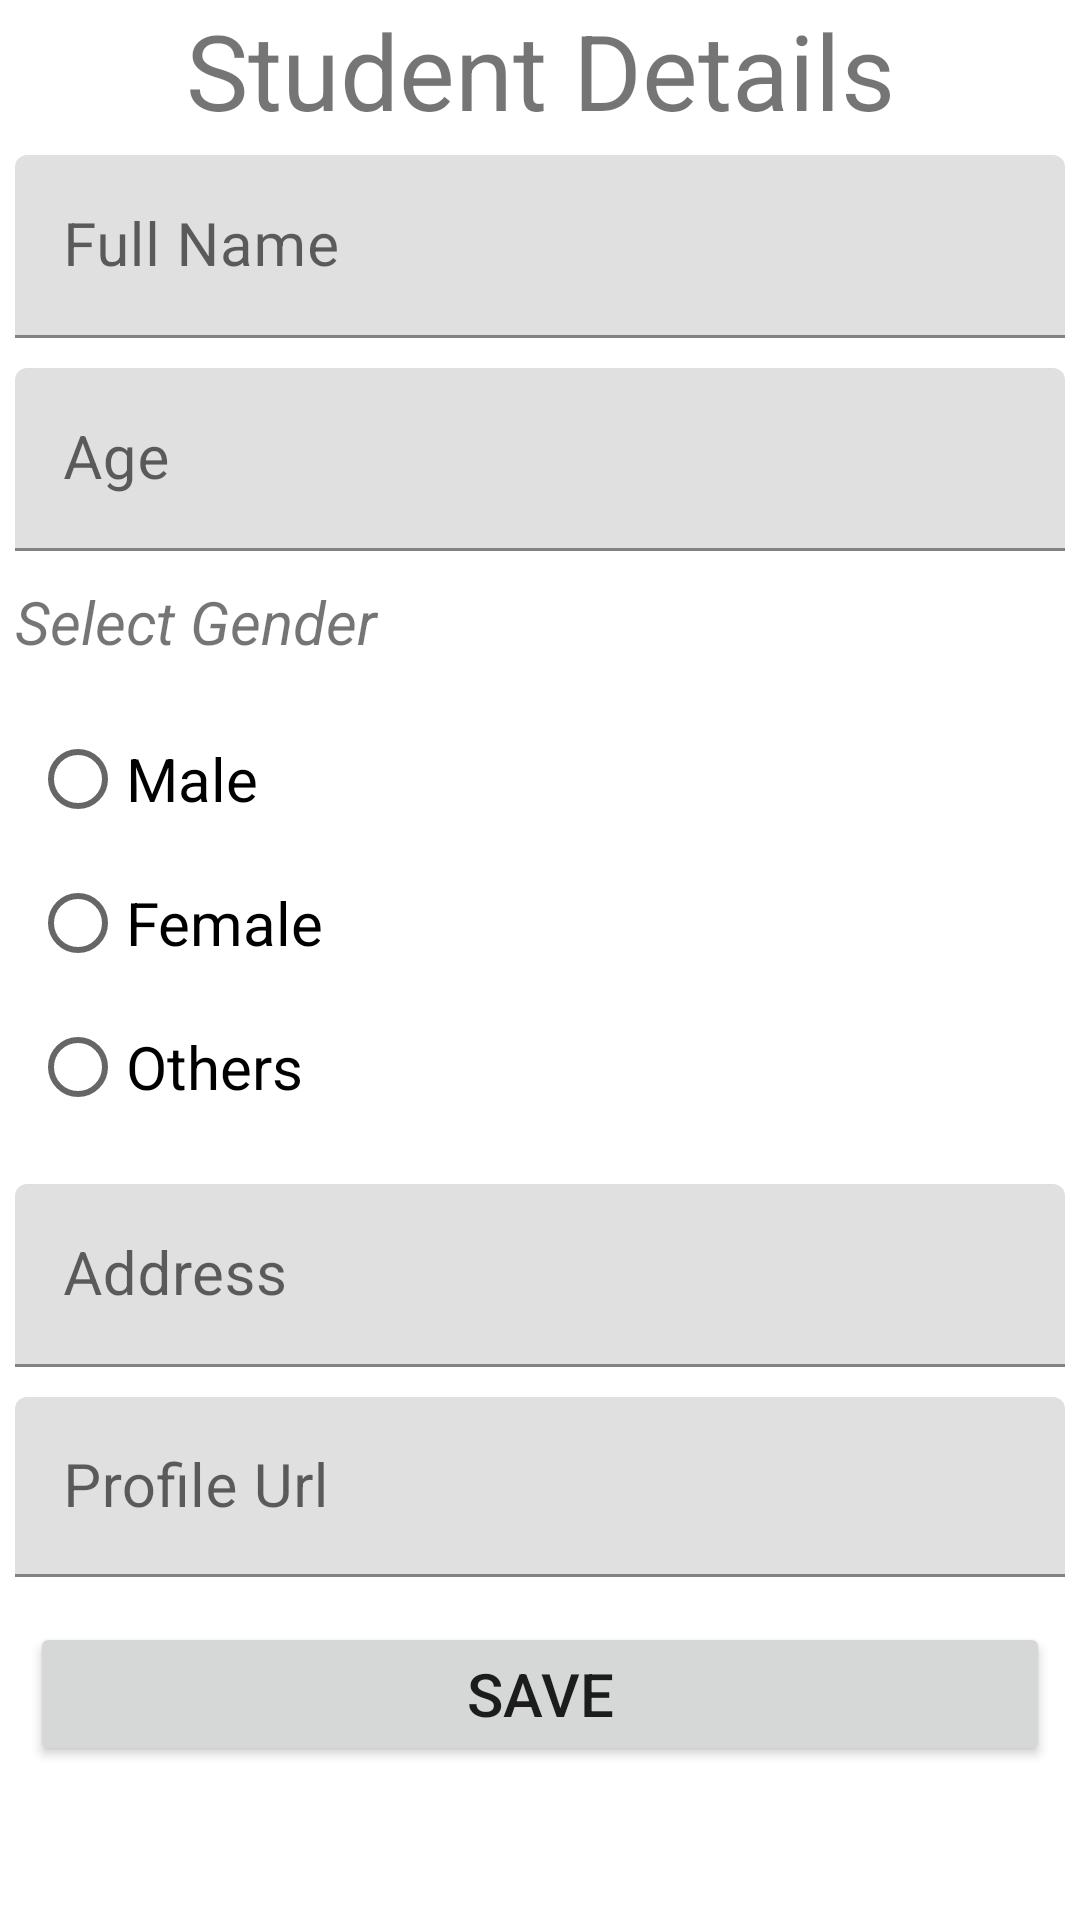

Here is an Android app screen rendered from its layout file. Give the layout XML and the strings, colors and styles it references.
<!-- AndroidManifest.xml: application theme Theme.Week6Assignmrent1 -->
<!-- res/layout/fragment_dashboard.xml -->
<?xml version="1.0" encoding="utf-8"?>
<LinearLayout
    xmlns:android="http://schemas.android.com/apk/res/android"
    xmlns:app="http://schemas.android.com/apk/res-auto"
    xmlns:tools="http://schemas.android.com/tools"
    android:layout_width="match_parent"
    android:layout_height="match_parent"
    android:orientation="vertical"
    tools:context=".ui.dashboard.DashboardFragment">

    <TextView
        android:layout_width="match_parent"
        android:layout_height="wrap_content"
        android:text="Student Details"
        android:layout_margin="0dp"
        android:textAlignment="center"
        android:textSize="35sp"/>

    <com.google.android.material.textfield.TextInputLayout
        android:layout_width="match_parent"
        android:layout_height="wrap_content">

        <EditText
            android:id="@+id/etName"
            android:layout_width="match_parent"
            android:layout_height="wrap_content"
            android:hint="Full Name"
            android:textSize="20sp"
            android:layout_margin="5dp"/>
    </com.google.android.material.textfield.TextInputLayout>

    <com.google.android.material.textfield.TextInputLayout
        android:layout_width="match_parent"
        android:layout_height="wrap_content">

        <EditText
            android:id="@+id/etAge"
            android:layout_width="match_parent"
            android:layout_height="wrap_content"
            android:hint="Age"
            android:textSize="20sp"
            android:layout_margin="5dp"/>
    </com.google.android.material.textfield.TextInputLayout>

    <TextView
        android:layout_width="match_parent"
        android:layout_height="wrap_content"
        android:text="Select Gender"
        android:textSize="20sp"
        android:textStyle="italic"
        android:layout_margin="5dp"/>

    <LinearLayout
        android:layout_width="match_parent"
        android:layout_height="wrap_content"
        android:layout_margin="5dp">

        <RadioGroup
            android:id="@+id/rdoGroup"
            android:layout_width="match_parent"
            android:layout_height="wrap_content"
            android:layout_margin="5dp">

            <RadioButton
                android:id="@+id/rdoMale"
                android:layout_width="match_parent"
                android:layout_height="wrap_content"
                android:text="Male"
                android:textSize="20sp"/>

            <RadioButton
                android:id="@+id/rdoFemale"
                android:layout_width="match_parent"
                android:layout_height="wrap_content"
                android:text="Female"
                android:textSize="20sp"/>

            <RadioButton
                android:id="@+id/rdOther"
                android:layout_width="match_parent"
                android:layout_height="wrap_content"
                android:text="Others"
                android:textSize="20sp"/>

        </RadioGroup>

    </LinearLayout>

    <com.google.android.material.textfield.TextInputLayout
        android:layout_width="match_parent"
        android:layout_height="wrap_content">

        <EditText
            android:id="@+id/etAddress"
            android:layout_width="match_parent"
            android:layout_height="wrap_content"
            android:layout_margin="5dp"
            android:hint="Address"
            android:textSize="20sp"/>
    </com.google.android.material.textfield.TextInputLayout>

    <com.google.android.material.textfield.TextInputLayout
        android:layout_width="match_parent"
        android:layout_height="wrap_content">

        <EditText
            android:id="@+id/etUrl"
            android:layout_width="match_parent"
            android:layout_height="60dp"
            android:layout_margin="5dp"
            android:hint="Profile Url"
            android:textSize="20sp"/>
    </com.google.android.material.textfield.TextInputLayout>

    <Button
        android:id="@+id/btnSave"
        android:layout_width="match_parent"
        android:layout_height="wrap_content"
        android:text="save"
        android:textSize="20sp"
        android:layout_margin="10dp"/>

</LinearLayout>
<!-- resources referenced by this layout -->
<resources>
  <style name="Theme.Week6Assignmrent1" parent="Theme.MaterialComponents.DayNight.NoActionBar">
          
          <item name="colorPrimary">@color/purple_500</item>
          <item name="colorPrimaryVariant">@color/purple_700</item>
          <item name="colorOnPrimary">@color/white</item>
          
          <item name="colorSecondary">@color/teal_200</item>
          <item name="colorSecondaryVariant">@color/teal_700</item>
          <item name="colorOnSecondary">@color/black</item>
          
          <item name="android:statusBarColor" tools:targetApi="l">?attr/colorPrimaryVariant</item>
          
      </style>
  <!-- not gathered from this repository: default colours our renderer supplied (Android Studio template values) -->
  <color name="purple_500">#FF6200EE</color>
  <color name="purple_700">#FF3700B3</color>
  <color name="teal_200">#FF03DAC5</color>
  <color name="teal_700">#FF018786</color>
  <color name="black">#FF000000</color>
  <color name="white">#FFFFFFFF</color>
</resources>
